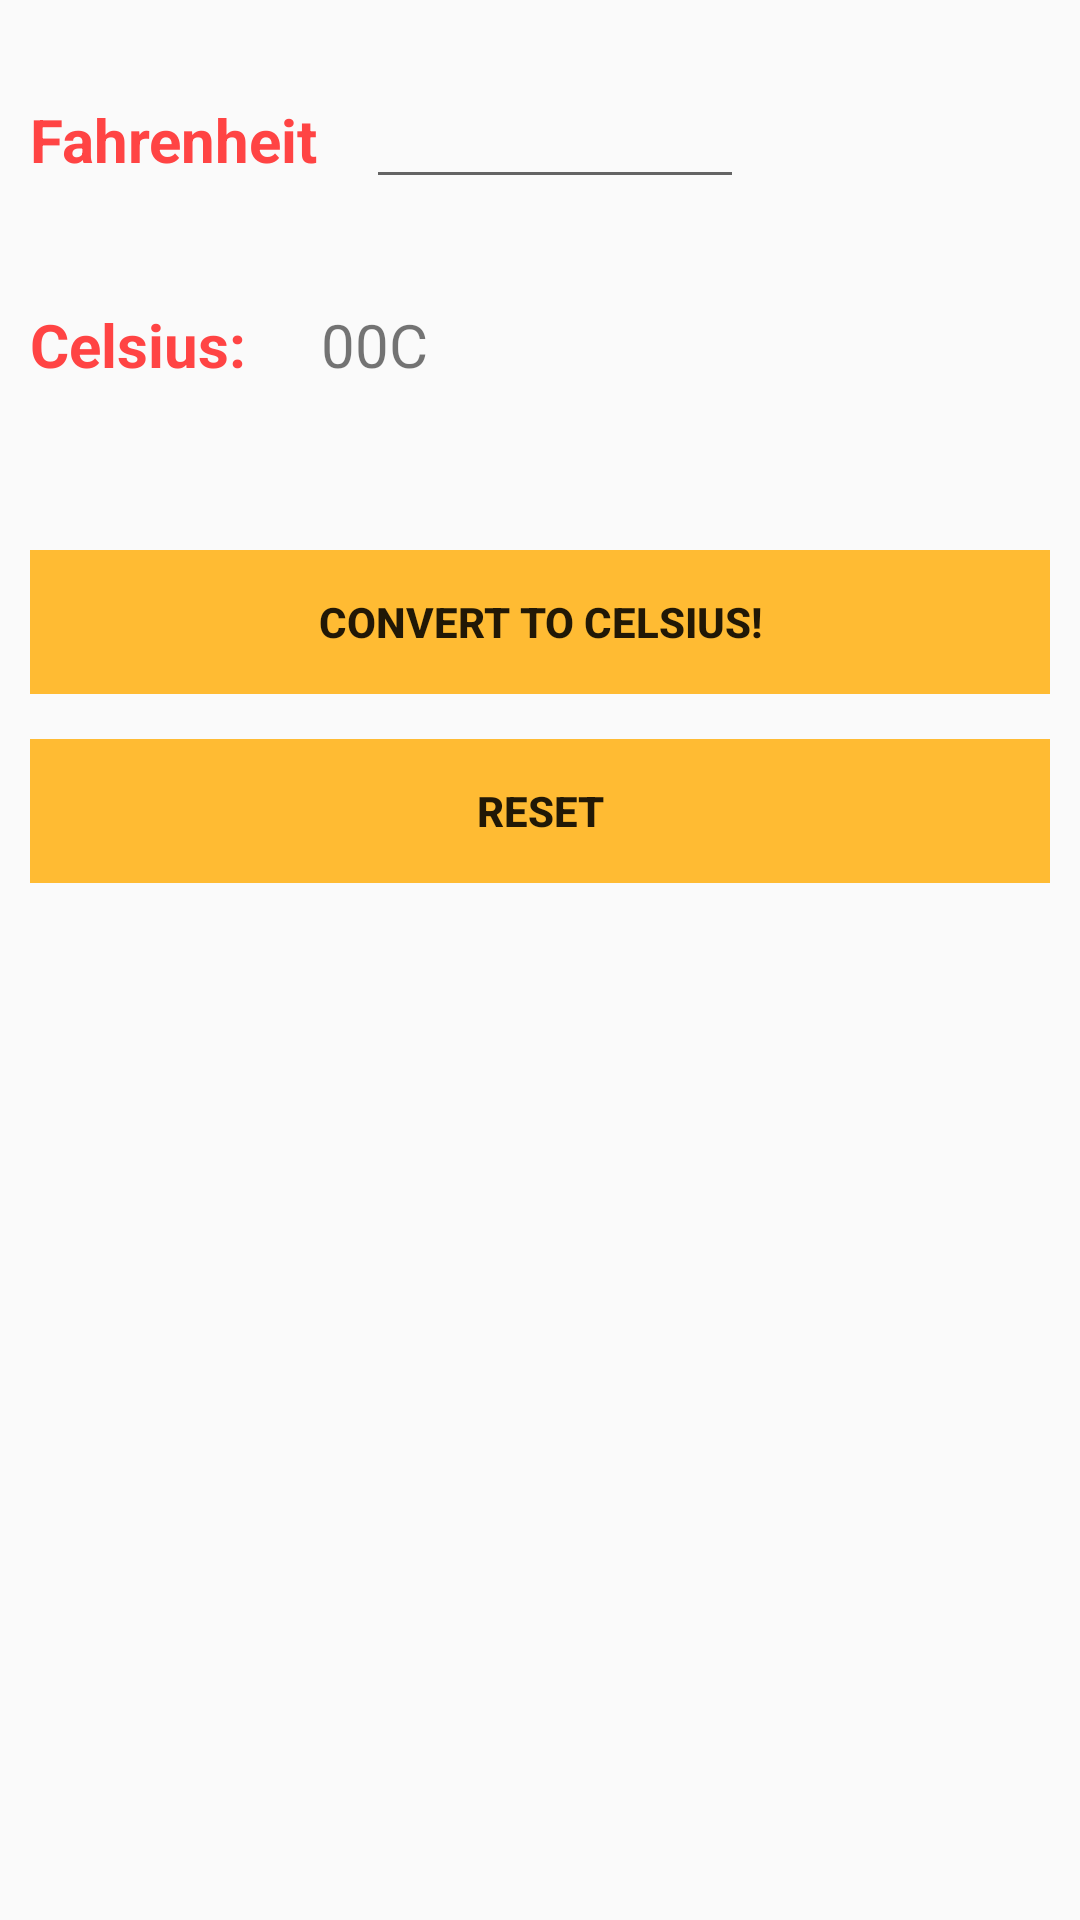

Layout XML and referenced resources for this Android screen:
<!-- AndroidManifest.xml: application theme AppTheme -->
<!-- res/layout/activity_fahrenheit.xml -->
<?xml version="1.0" encoding="utf-8"?>
<LinearLayout
    xmlns:android="http://schemas.android.com/apk/res/android"
    xmlns:tools="http://schemas.android.com/tools"
    android:layout_width="match_parent"
    android:layout_height="match_parent"
    android:orientation="vertical"
    android:padding="10dp"
    tools:context="dougherty.metricconverter.FahrenheitActivity">

    <LinearLayout
        android:layout_width="match_parent"
        android:layout_height="wrap_content"
        android:orientation="horizontal"
        android:layout_marginTop="15dp">

        <TextView
            android:id="@+id/fahrenheitTV"
            android:layout_width="wrap_content"
            android:layout_height="wrap_content"
            android:text="@string/fahrenheit_label"
            style="@style/TextView.Label"/>

        <EditText
            android:id="@+id/fahrenheitET"
            android:layout_width="wrap_content"
            android:layout_height="wrap_content"
            android:layout_marginLeft="16dp"
            android:ems="6"
            android:inputType="numberDecimal"/>
    </LinearLayout>

    <LinearLayout
        android:layout_width="match_parent"
        android:layout_height="wrap_content"
        android:orientation="horizontal"
        android:layout_marginTop="35dp">

        <TextView
            android:id="@+id/celsiusTV"
            android:layout_width="wrap_content"
            android:layout_height="wrap_content"
            android:text="@string/celsius_label"
            style="@style/TextView.Label"/>

        <TextView
            android:id="@+id/celsius"
            android:layout_width="wrap_content"
            android:layout_height="wrap_content"
            android:layout_marginLeft="25dp"
            android:text="@string/celsius"
            style="@style/TextView"/>
    </LinearLayout>

    <LinearLayout
        android:layout_width="match_parent"
        android:layout_height="wrap_content"
        android:layout_marginTop="55dp">

        <Button
            android:id="@+id/celsiusButton"
            android:layout_width="match_parent"
            android:layout_height="wrap_content"
            android:text="@string/convert_to_celsius"
            android:onClick="calculateAndDisplay"
            style="@style/Button"/>
    </LinearLayout>

    <LinearLayout
        android:layout_width="match_parent"
        android:layout_height="wrap_content"
        android:layout_marginTop="15dp">

        <Button
            android:id="@+id/resetButton"
            android:layout_width="match_parent"
            android:layout_height="wrap_content"
            android:text="@string/reset"
            android:onClick="onReset"
            style="@style/Button"/>
    </LinearLayout>

</LinearLayout>
<!-- resources referenced by this layout -->
<resources>
  <string name="celsius">00C</string>
  <string name="celsius_label">Celsius:</string>
  <string name="convert_to_celsius">Convert to Celsius!</string>
  <string name="fahrenheit_label">Fahrenheit</string>
  <string name="reset">Reset</string>
  <style name="Button">
          <item name="android:textStyle">bold</item>
          <item name="android:background">@android:color/holo_orange_light</item>
      </style>
  <style name="TextView">
          <item name="android:textSize">20sp</item>
      </style>
  <style name="TextView.Label">
          <item name="android:textStyle">bold</item>
          <item name="android:textColor">@android:color/holo_red_light</item>
      </style>
  <style name="AppTheme" parent="Theme.AppCompat.Light.DarkActionBar">
          
          <item name="colorPrimary">@color/colorPrimary</item>
          <item name="colorPrimaryDark">@color/colorPrimaryDark</item>
          <item name="colorAccent">@color/colorAccent</item>
      </style>
  <!-- not gathered from this repository: default colours our renderer supplied (Android Studio template values) -->
  <color name="colorPrimary">#FF6200EE</color>
  <color name="colorPrimaryDark">#FF3700B3</color>
  <color name="colorAccent">#FF03DAC5</color>
</resources>
